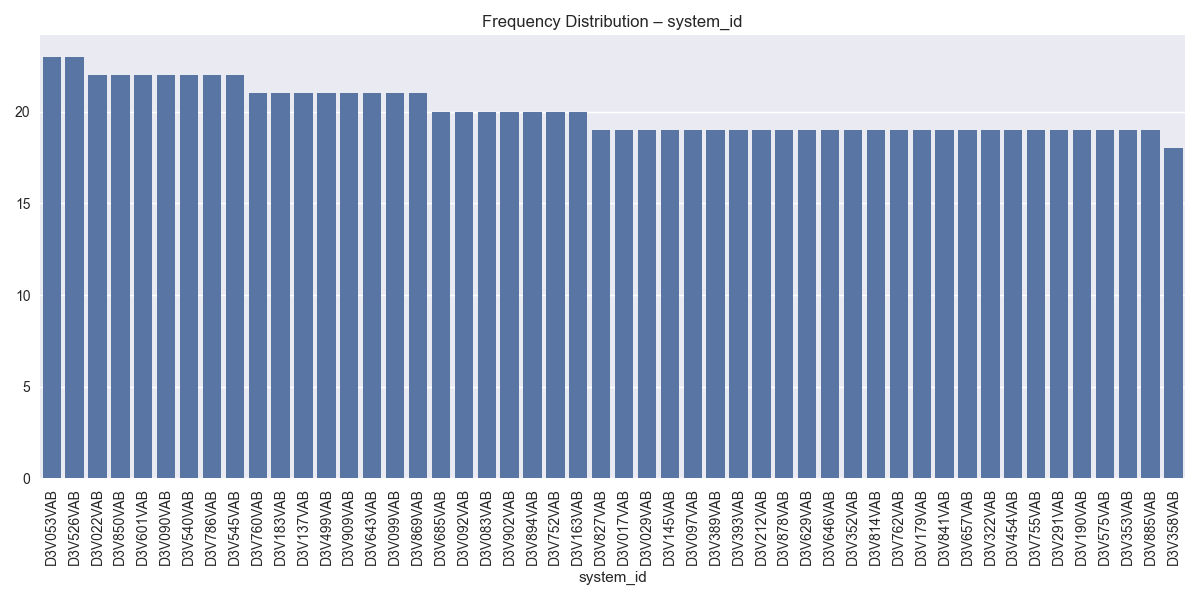

The table this chart was drawn from, first rows:
system_id, count
D3V053VAB, 23
D3V526VAB, 23
D3V022VAB, 22
D3V850VAB, 22
D3V601VAB, 22
D3V090VAB, 22
D3V540VAB, 22
D3V786VAB, 22
D3V545VAB, 22
D3V760VAB, 21
D3V183VAB, 21
D3V137VAB, 21
D3V499VAB, 21
D3V909VAB, 21
D3V643VAB, 21
D3V099VAB, 21
D3V869VAB, 21
D3V685VAB, 20
D3V092VAB, 20
D3V083VAB, 20
D3V902VAB, 20
D3V894VAB, 20
D3V752VAB, 20
D3V163VAB, 20
D3V827VAB, 19
D3V017VAB, 19
D3V029VAB, 19
D3V145VAB, 19
D3V097VAB, 19
D3V389VAB, 19
D3V393VAB, 19
D3V212VAB, 19
D3V878VAB, 19
D3V629VAB, 19
D3V646VAB, 19
D3V352VAB, 19
D3V814VAB, 19
D3V762VAB, 19
D3V179VAB, 19
D3V841VAB, 19
D3V657VAB, 19
D3V322VAB, 19
D3V454VAB, 19
D3V755VAB, 19
D3V291VAB, 19
D3V190VAB, 19
D3V575VAB, 19
D3V353VAB, 19
D3V885VAB, 19
D3V358VAB, 18
D3V168VAB, 18
D3V806VAB, 18
D3V071VAB, 18
D3V369VAB, 18
D3V171VAB, 18
D3V492VAB, 18
D3V265VAB, 18
D3V950VAB, 18
D3V807VAB, 18
D3V096VAB, 18
... 940 more rows
